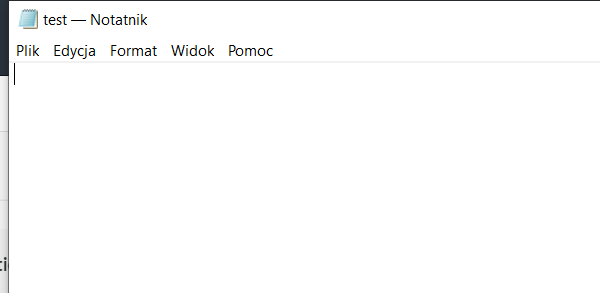
Task: Create a sequence that does the Notepad automation:
Workflow: Main

Step 1: Open Application Notepad on the element in window 'Bez tytułu - Notatnik' (notepad.exe)

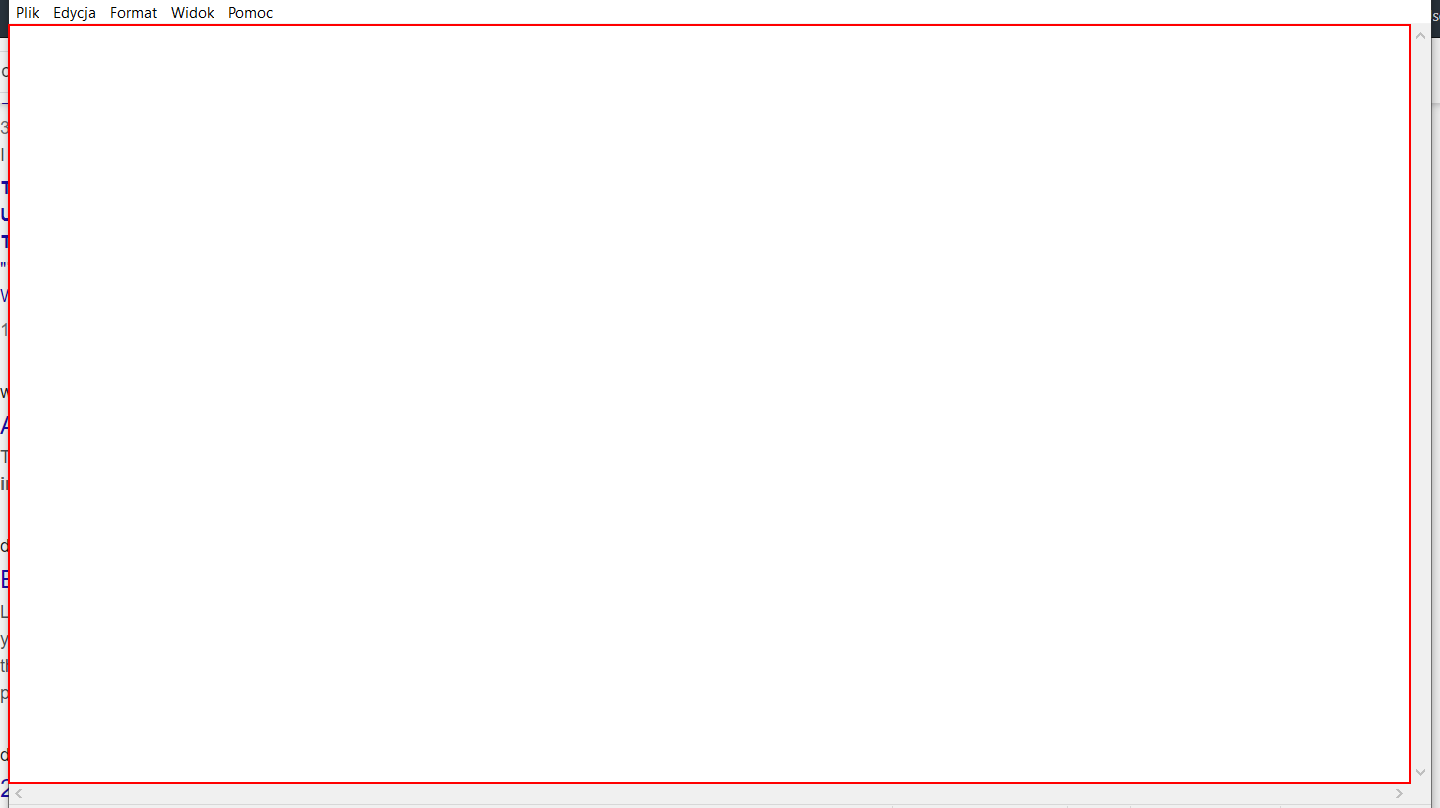
Step 2: type [userText] into the editable text 'Edytor tekstów'

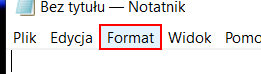
Step 3: click on the menu item 'Format'

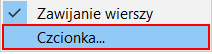
Step 4: click on 'menu item  Czcionka...' (notepad.exe)

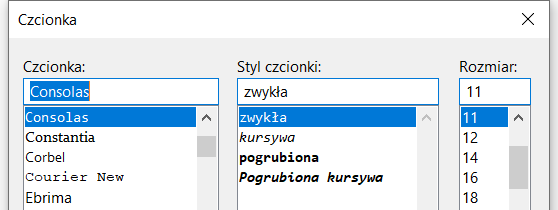
Step 5: Attach Window 'notepad.exe  Czcionka' on the dialog in window 'Czcionka' (notepad.exe)

Step 6: type "pogrubiona" (no picture)

Step 7: type "16" (no picture)

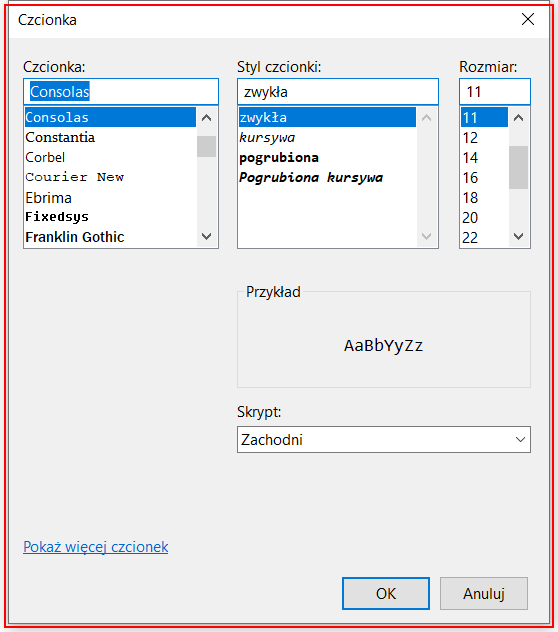
Step 8: type a value into 'notepad.exe  Czcionka'

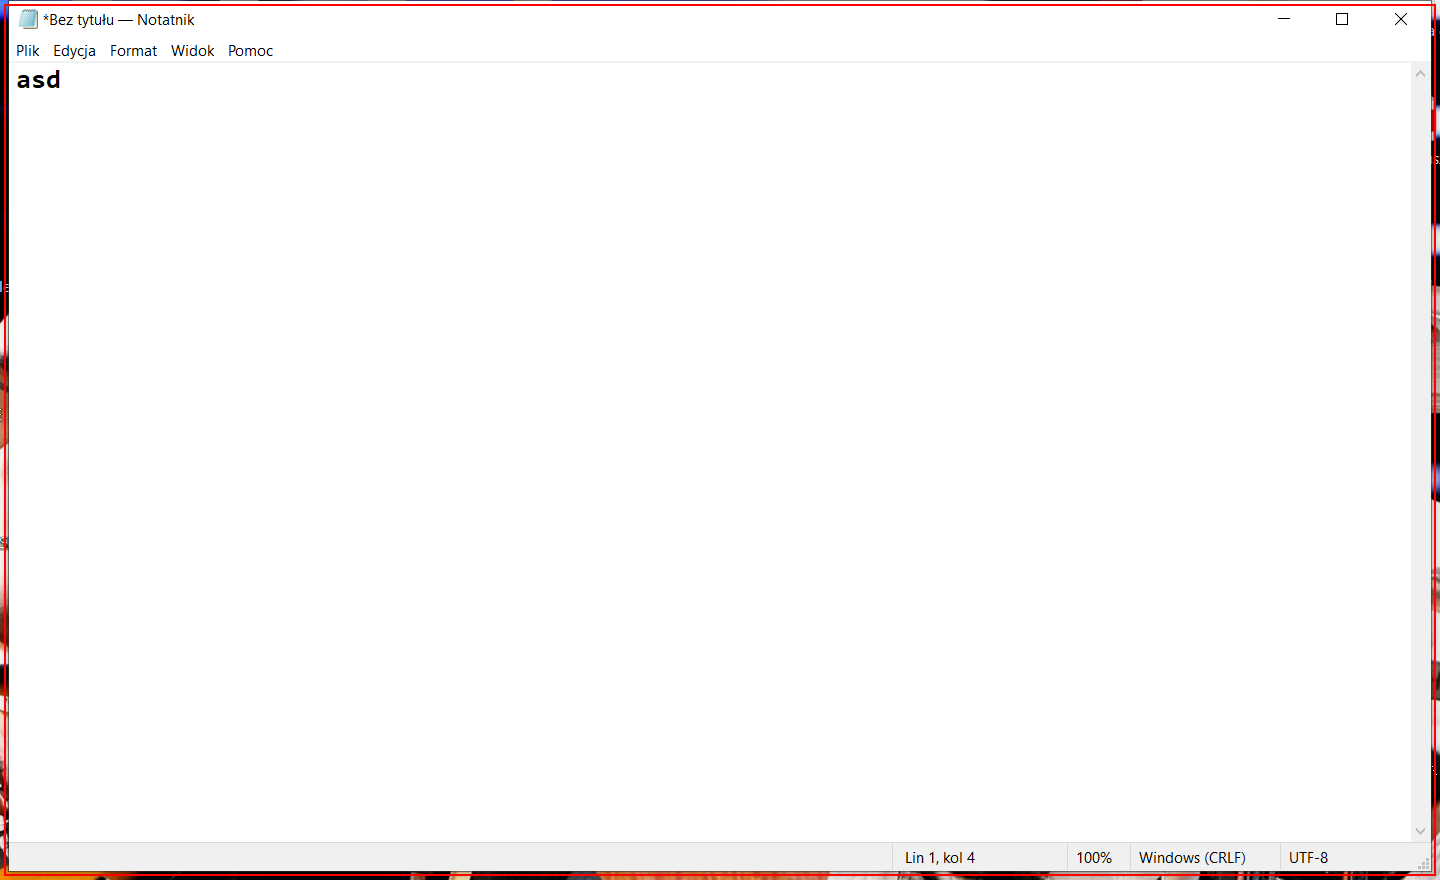
Step 9: type a value into the element in window '*Bez tytułu - Notatnik' (notepad.exe)

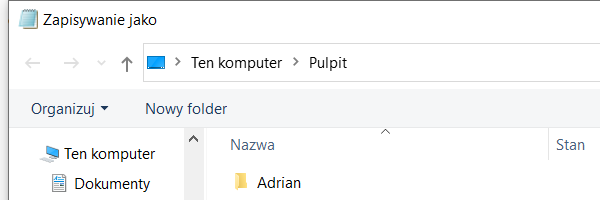
Step 10: Attach Window 'notepad.exe Zapisywanie' on the dialog in window 'Zapisywanie jako' (notepad.exe)

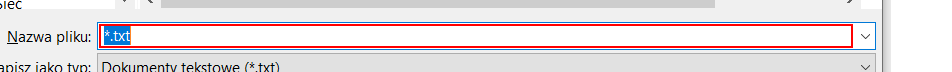
Step 11: type [fileTitle]

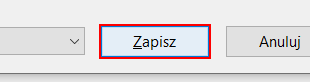
Step 12: click in window 'Zapisz'

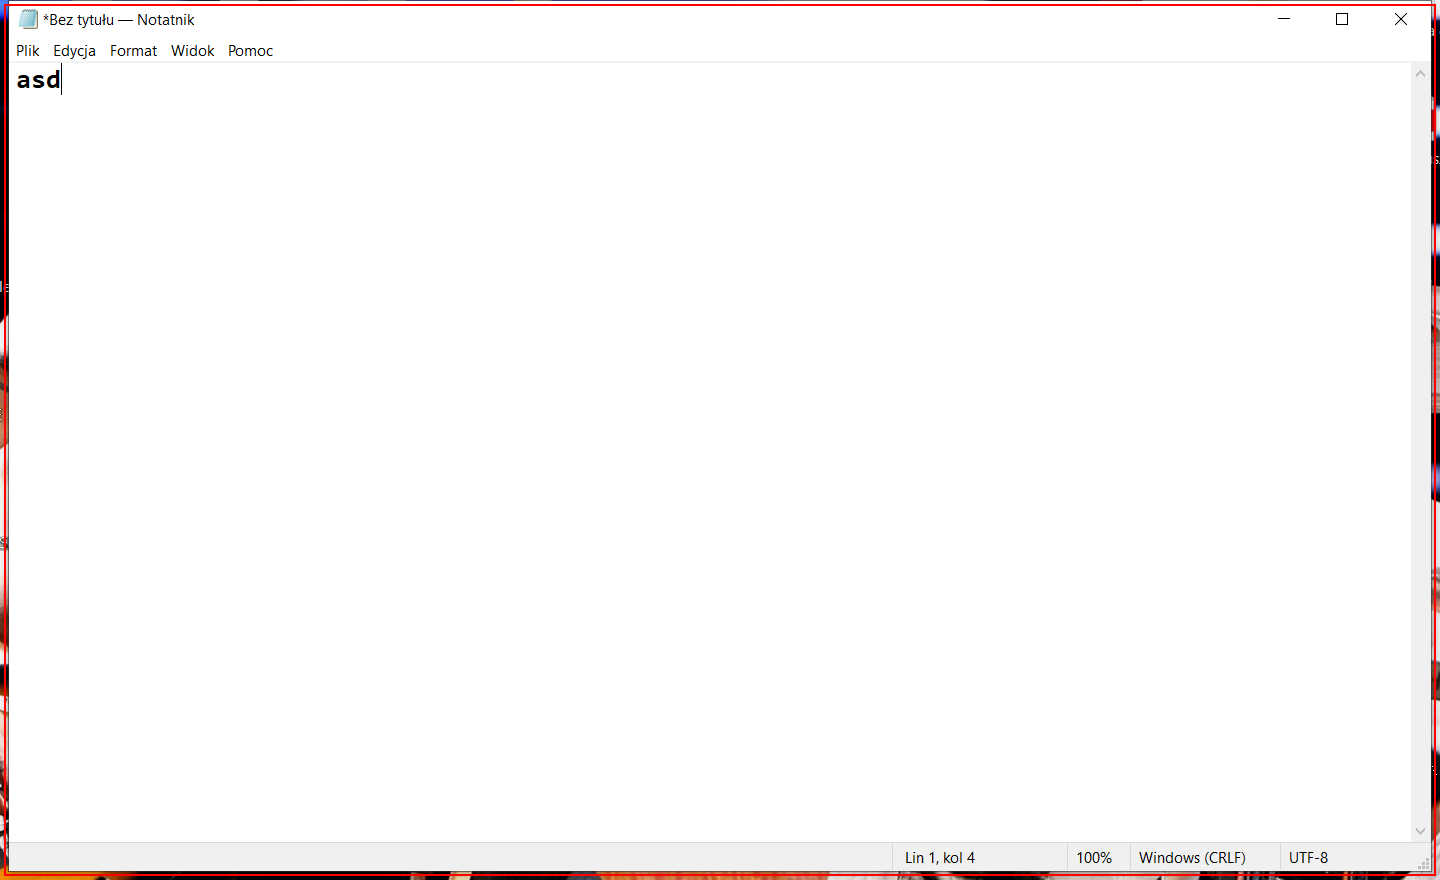
Step 13: Close Application Notepad on the element (notepad.exe)